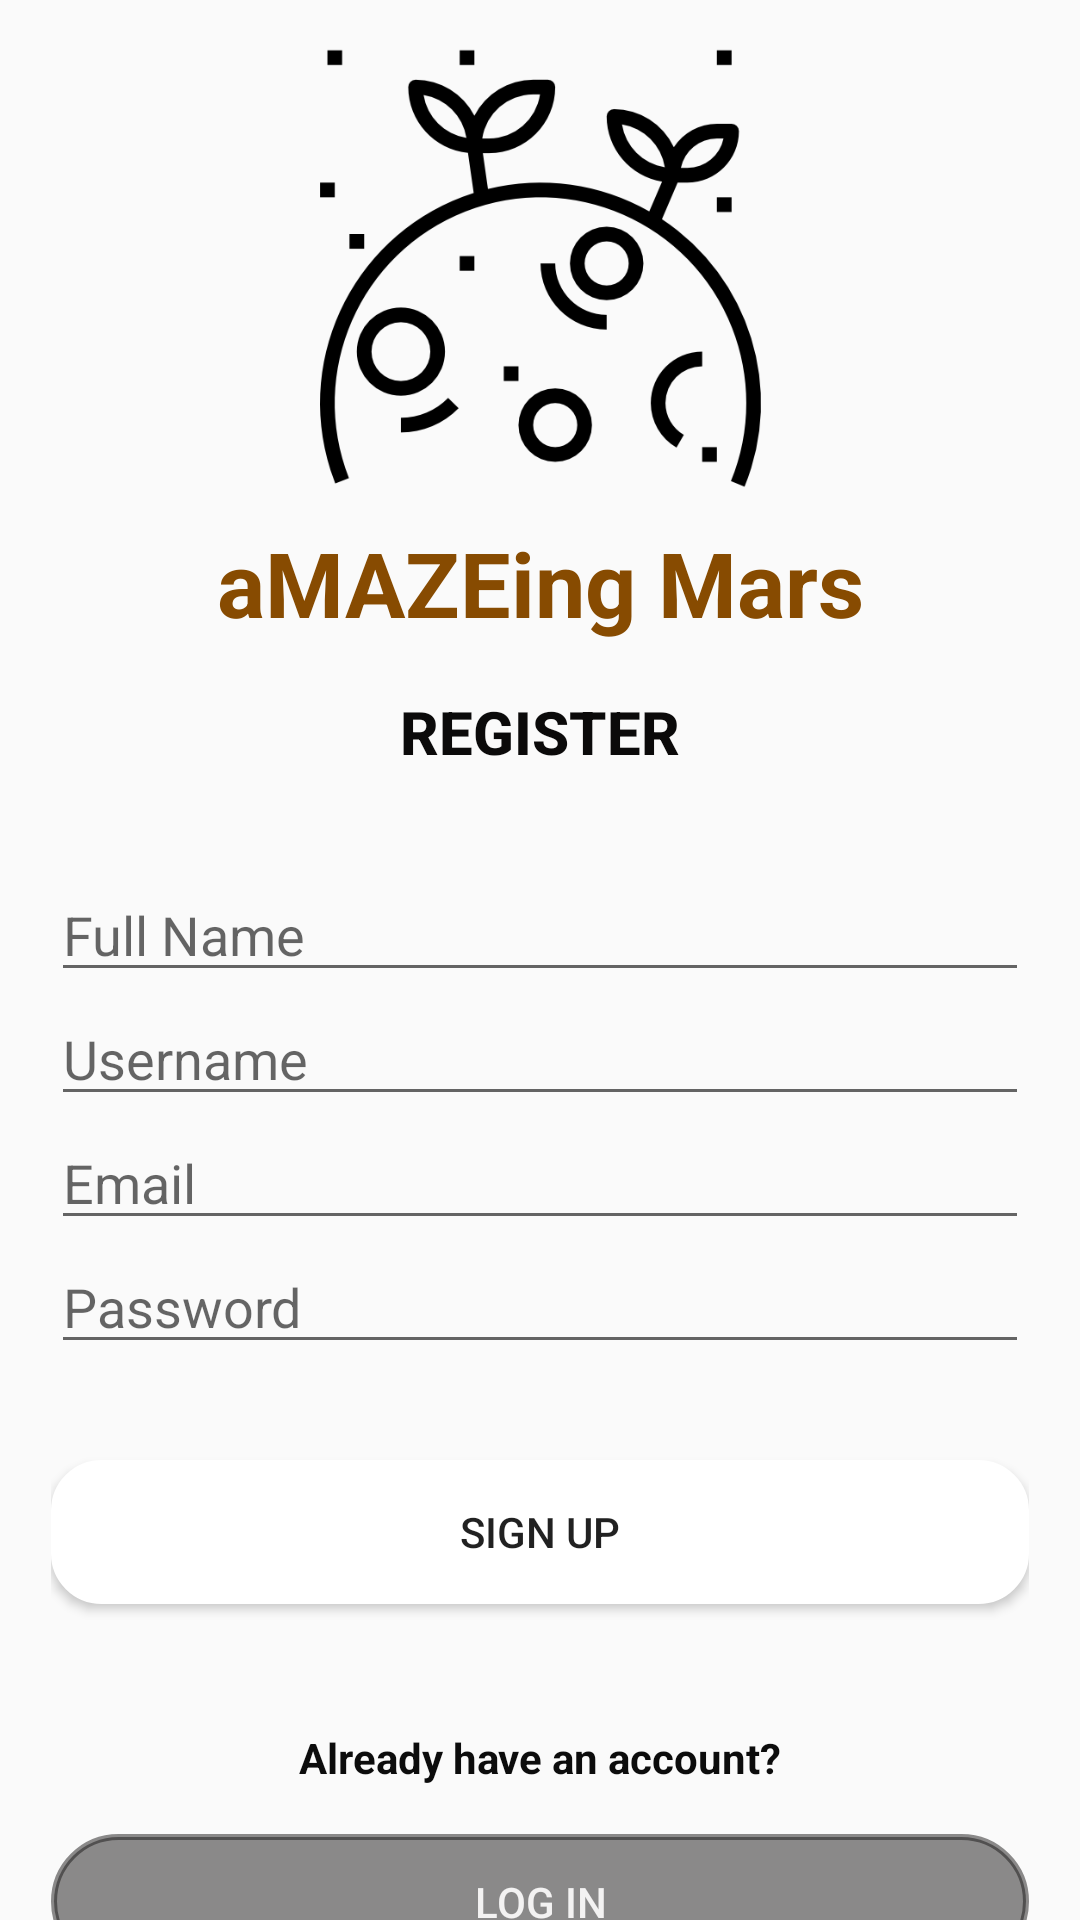

Here is an Android app screen rendered from its layout file. Give the layout XML and the strings, colors and styles it references.
<!-- AndroidManifest.xml: application theme AppTheme -->
<!-- res/layout/activity_register.xml -->
<?xml version="1.0" encoding="utf-8"?>
<androidx.constraintlayout.widget.ConstraintLayout
    xmlns:android="http://schemas.android.com/apk/res/android"
    xmlns:app="http://schemas.android.com/apk/res-auto"
    xmlns:tools="http://schemas.android.com/tools"
    android:layout_width="match_parent"
    android:layout_height="match_parent"
    android:background="@drawable/marsbg"
    tools:context=".Register">

    <ImageView
        android:id="@+id/imageView5"
        android:layout_width="159dp"
        android:layout_height="147dp"
        android:layout_alignParentTop="true"
        android:layout_centerHorizontal="true"
        android:layout_marginTop="16dp"
        app:layout_constraintEnd_toEndOf="parent"
        app:layout_constraintStart_toStartOf="parent"
        app:layout_constraintTop_toTopOf="parent"
        app:srcCompat="@drawable/loginmarsicon" />

    <TextView
        android:id="@+id/textView4"
        android:layout_width="wrap_content"
        android:layout_height="wrap_content"
        android:layout_alignBottom="@+id/imageView5"
        android:layout_centerHorizontal="true"
        android:layout_marginTop="11dp"
        android:text="aMAZEing Mars"
        android:textColor="#874B01"
        android:textSize="30sp"
        android:textStyle="bold"
        app:layout_constraintEnd_toEndOf="parent"
        app:layout_constraintStart_toStartOf="parent"
        app:layout_constraintTop_toBottomOf="@+id/imageView5" />

    <TextView
        android:id="@+id/textView5"
        android:layout_width="wrap_content"
        android:layout_height="wrap_content"
        android:layout_alignParentTop="true"
        android:layout_centerHorizontal="true"
        android:layout_marginTop="16dp"
        android:fontFamily="sans-serif-medium"
        android:text="REGISTER"
        android:textColor="#0B0A0A"
        android:textSize="20sp"
        android:textStyle="bold"
        app:layout_constraintEnd_toEndOf="parent"
        app:layout_constraintStart_toStartOf="parent"
        app:layout_constraintTop_toBottomOf="@+id/textView4" />

    <LinearLayout
        android:id="@+id/linearLayout"
        android:layout_width="326dp"
        android:layout_height="263dp"
        android:layout_alignParentStart="true"
        android:layout_alignParentLeft="true"
        android:layout_alignParentBottom="true"
        android:layout_centerHorizontal="true"
        android:layout_marginTop="32dp"
        android:orientation="vertical"
        app:layout_constraintEnd_toEndOf="parent"
        app:layout_constraintStart_toStartOf="parent"
        app:layout_constraintTop_toBottomOf="@+id/textView5">

        <EditText
            android:id="@+id/etName"
            android:layout_width="match_parent"
            android:layout_height="wrap_content"
            android:ems="10"
            android:hint="Full Name"
            android:inputType="textPersonName" />

        <EditText
            android:id="@+id/etUserName"
            android:layout_width="match_parent"
            android:layout_height="wrap_content"
            android:ems="10"
            android:hint="Username"
            android:inputType="textPersonName" />

        <EditText
            android:id="@+id/etEmail"
            android:layout_width="match_parent"
            android:layout_height="wrap_content"
            android:ems="10"
            android:hint="Email"
            android:inputType="textEmailAddress" />

        <EditText
            android:id="@+id/etPassword"
            android:layout_width="match_parent"
            android:layout_height="wrap_content"
            android:ems="10"
            android:hint="Password"
            android:inputType="textPassword" />

        <Button
            android:id="@+id/btSignUp"
            android:layout_width="match_parent"
            android:layout_height="wrap_content"
            android:layout_marginTop="32dp"
            android:background="@drawable/button"
            android:text="Sign Up"
            app:backgroundTint="#FFFFFF" />

    </LinearLayout>

    <Button
        android:id="@+id/btGoLogIn"
        android:layout_width="326dp"
        android:layout_height="45dp"
        android:layout_alignParentBottom="true"
        android:layout_centerHorizontal="true"
        android:layout_marginTop="16dp"
        android:background="@drawable/signupbutton"
        android:text="LOG IN"
        android:textColor="#F3F2F2"
        android:textColorHighlight="#F6F2F2"
        android:textColorHint="#F8070707"
        app:backgroundTint="#7E171616"
        app:layout_constraintEnd_toEndOf="parent"
        app:layout_constraintStart_toStartOf="parent"
        app:layout_constraintTop_toBottomOf="@+id/textView" />

    <TextView
        android:id="@+id/textView"
        android:layout_width="wrap_content"
        android:layout_height="wrap_content"
        android:layout_alignParentBottom="true"
        android:layout_centerHorizontal="true"
        android:layout_marginTop="24dp"
        android:text="Already have an account?"
        android:textColor="#0C0C0C"
        android:textSize="14sp"
        android:textStyle="bold"
        app:layout_constraintEnd_toEndOf="parent"
        app:layout_constraintStart_toStartOf="parent"
        app:layout_constraintTop_toBottomOf="@+id/linearLayout" />

    <ProgressBar
        android:id="@+id/progressBar"
        style="?android:attr/progressBarStyle"
        android:layout_width="34dp"
        android:layout_height="28dp"
        android:visibility="invisible"
        app:layout_constraintBottom_toBottomOf="parent"
        app:layout_constraintEnd_toEndOf="parent"
        app:layout_constraintHorizontal_bias="0.498"
        app:layout_constraintStart_toStartOf="parent"
        app:layout_constraintTop_toBottomOf="@+id/textView"
        app:layout_constraintVertical_bias="0.761" />

</androidx.constraintlayout.widget.ConstraintLayout>
<!-- resources referenced by this layout -->
<resources>
  <!-- drawable button (drawable) -->
  <?xml version="1.0" encoding="utf-8"?>
  <shape xmlns:android="http://schemas.android.com/apk/res/android"
      android:shape="rectangle">
  
      <solid android:color="#FBFBFB"/>
      <corners android:radius="16dp" />
      <stroke android:width="1.5dp"/>
  
  </shape>
  <!-- drawable loginmarsicon: png bitmap (drawable, 29790 bytes) -->
  <!-- drawable signupbutton (drawable) -->
  <?xml version="1.0" encoding="utf-8"?>
  <shape xmlns:android="http://schemas.android.com/apk/res/android"
      android:shape="rectangle">
  
      <stroke android:color="#ffffff"
          android:width="2dp"/>
      <corners android:radius="32dp"/>
  
  
  
  </shape>
  <style name="AppTheme" parent="Theme.AppCompat.Light.NoActionBar">
          
  
          <item name="colorPrimary">@color/navgation</item>
          <item name="colorPrimaryDark">@color/navgation</item>
  
          <item name="colorAccent">@color/black</item>
  
  
      </style>
  
  
      //customize text style
      //body text
  <color name="navgation">#E86A61</color>
  <color name="black">#FF000000</color>
</resources>
